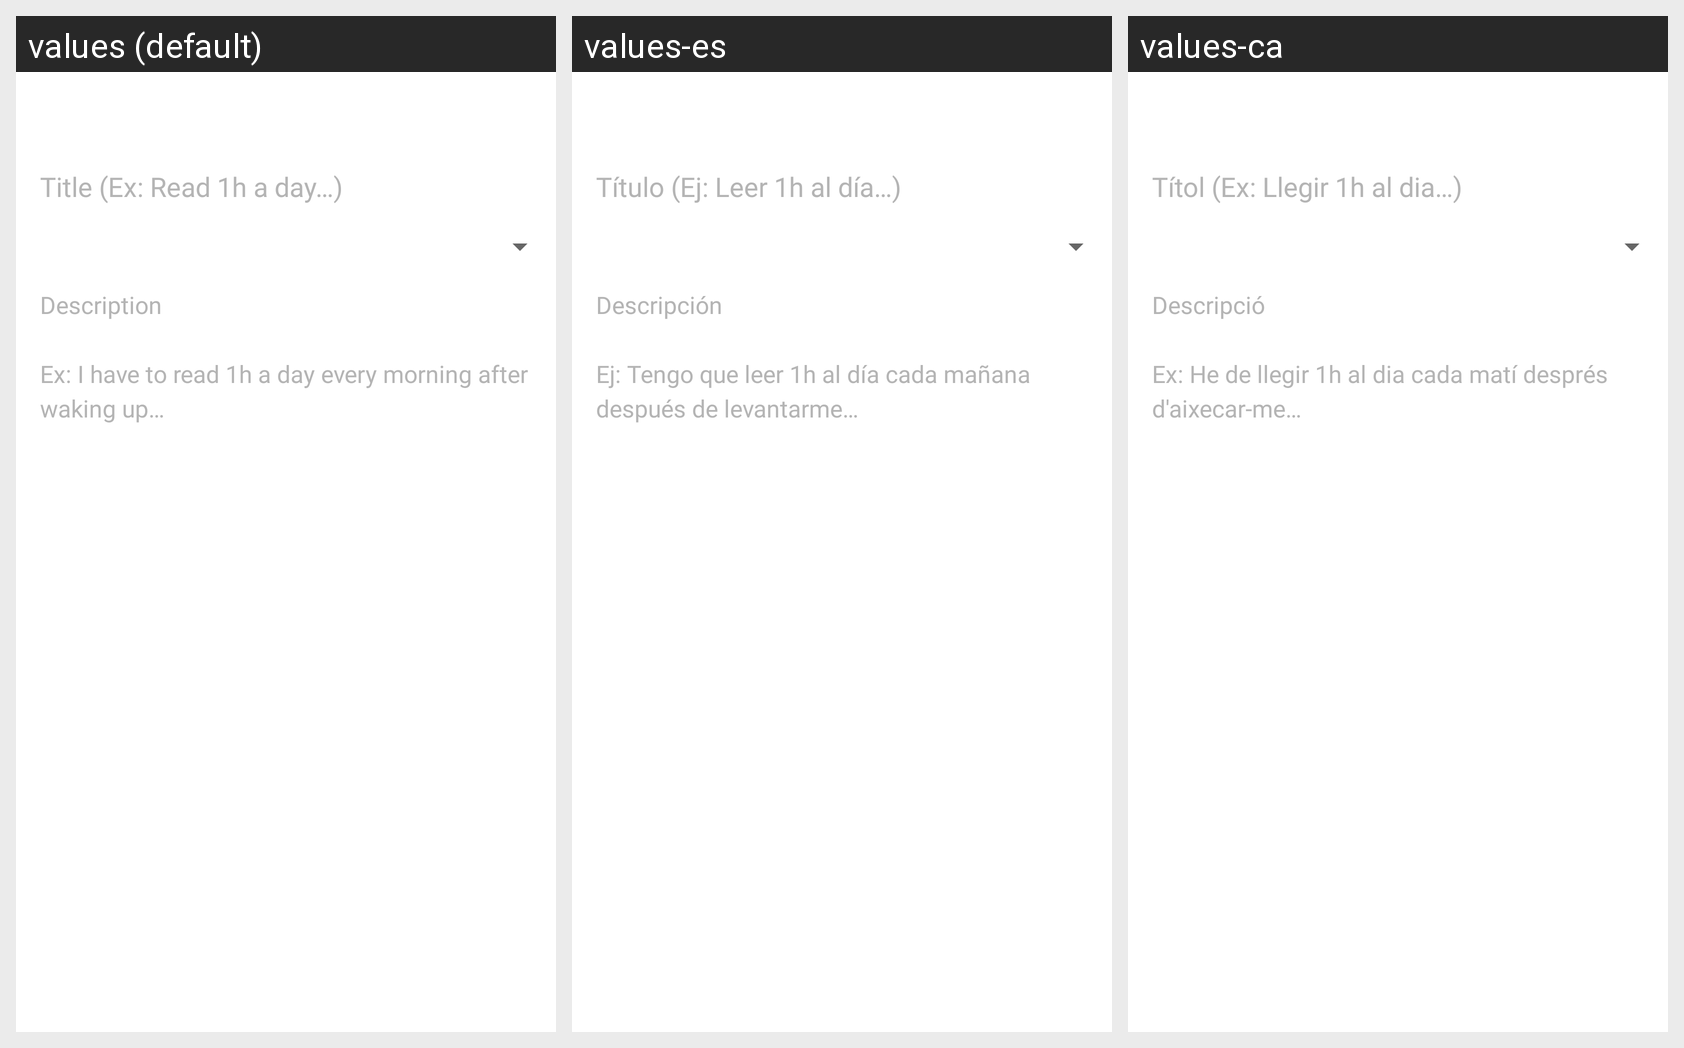

This grid shows one Android layout under several languages. Give, for every string resource on the screen, its name, the default text and each shown locale's text.
Android screen res/layout/fragment_nav_ideas_idea_save.xml rendered under 3 locales, left to right: values (default), values-es, values-ca. Device: Nexus 5 (rendered at 1080×1920; each locale shown at half size, 540×960, under a caption strip naming it); theme AppTheme.
Strings drawn on this screen, with the default value and each locale's value (text and hints the layout hard-codes, and strings that could not be matched under every locale, appear in the picture but are not listed):

note_title_hint
  values: Title (Ex: Read 1h a day…)
  values-es: Título (Ej: Leer 1h al día…)
  values-ca: Títol (Ex: Llegir 1h al dia…)

note_description_hint
  values: Description
      
      Ex: I have to read 1h a day every morning after waking up…
  values-es: Descripción
      
      Ej: Tengo que leer 1h al día cada mañana después de levantarme…
  values-ca: Descripció
      
      Ex: He de llegir 1h al dia cada matí després d'aixecar-me…
